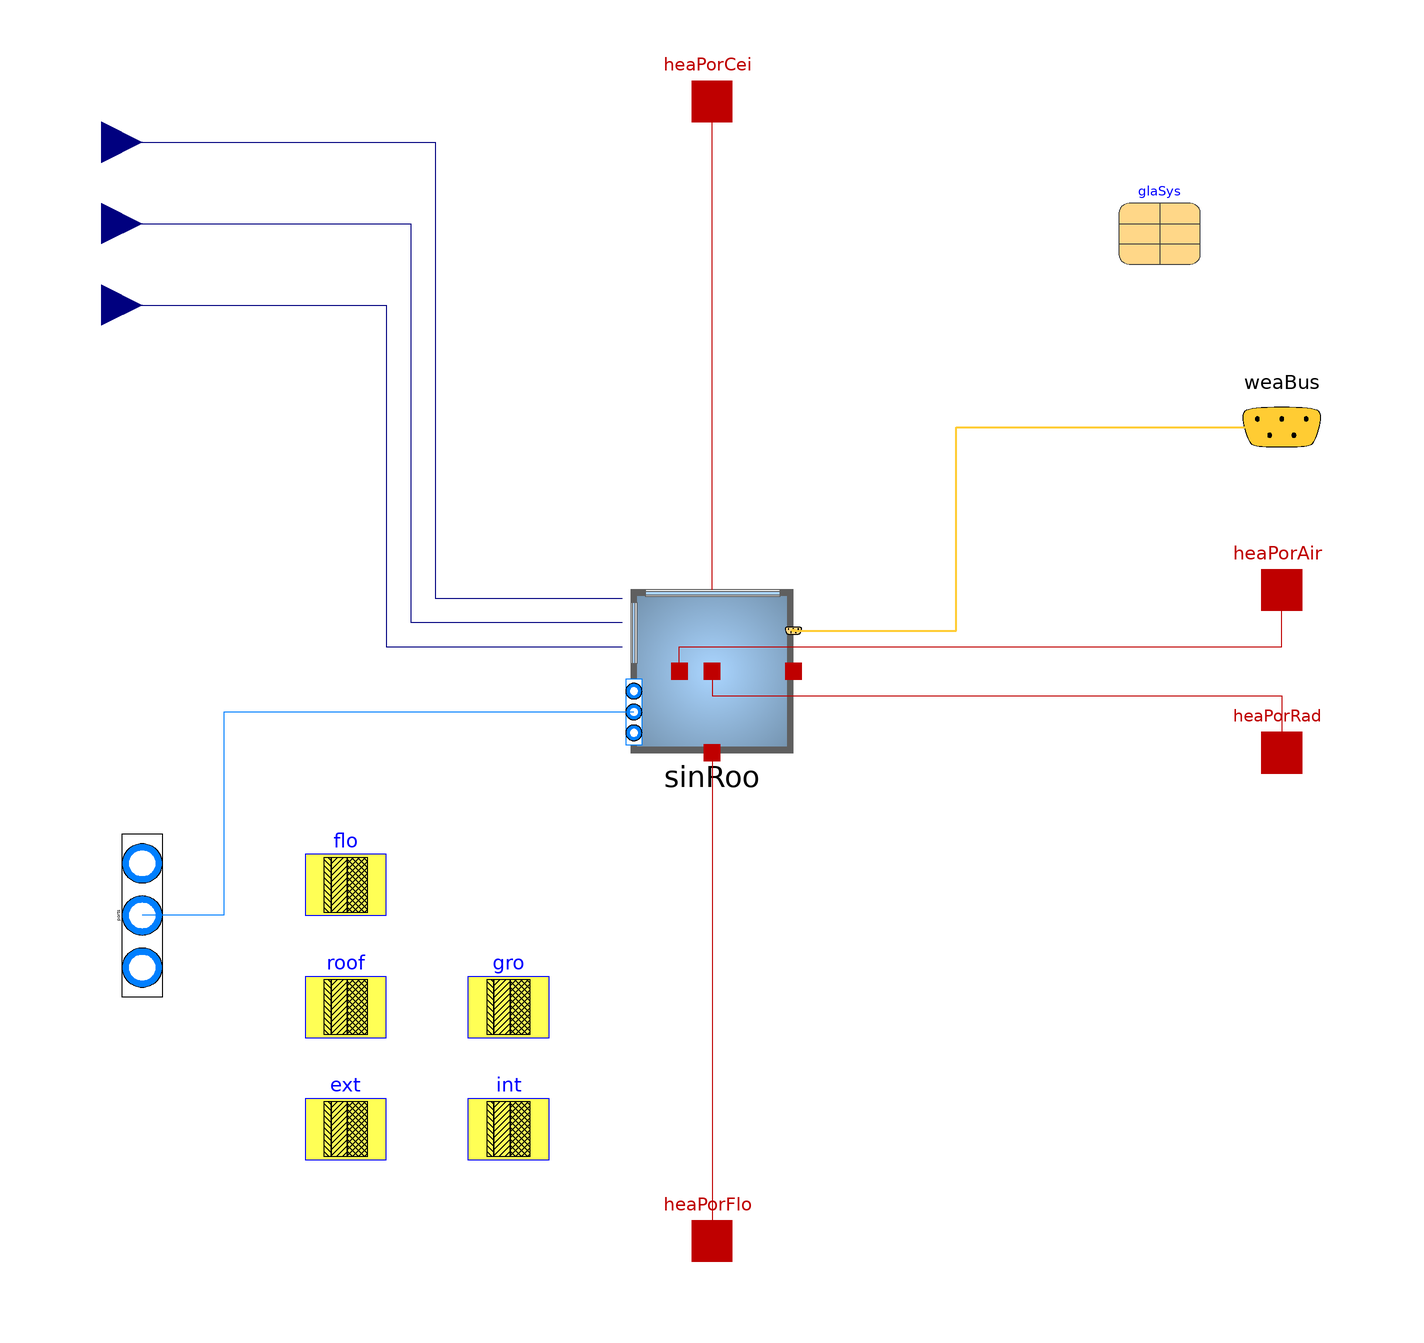

Above is the diagram view of the following Modelica model: its components placed by their Placement annotations and its connect equations drawn as lines.

model SingleFloor
  extends BaseClasses.BaseMultiRoom(
    redeclare SingleRoom sinRoo);
  final parameter Integer nCei=
    sum({if haveRoof[i] then 0 else 1 for i in 1:nRoo})
    "Number of ceiling connectors";

  Modelica.Thermal.HeatTransfer.Interfaces.HeatPort_a heaPorCei[nCei]
    "Heat ports to ceiling elements"
    annotation (Placement(transformation(extent={{-10,130},{10,150}}),
                        iconTransformation(extent={{-10,90},{10,110}})));
  Modelica.Thermal.HeatTransfer.Interfaces.HeatPort_a heaPorFlo[nRoo, NFlo]
    "Heat ports to floor elements" annotation (Placement(transformation(extent={
            {-10,-150},{10,-130}}), iconTransformation(extent={{-10,-110},{10,-90}})));
equation
  for i in 1:nRoo loop
    // Connect floor elements of each room with global connectors
    for j in 1:nFlo[i] loop
      connect(sinRoo[i].heaPorFlo[j], heaPorFlo[i, j]) annotation (Line(points={{0,-20},{0,-140}},         color={191,0,0}));
    end for;
    // Connect ceiling port with room models
    if not haveRoof[i] then
      connect(sinRoo[i].heaPorCei, heaPorCei[Functions.CountFalse(
        haveRoof, i)])
        annotation (Line(points={{0,20},{0,140}}, color={191,0,0}));
    end if;
  end for;
  annotation (defaultComponentName="mulRoo", Icon(coordinateSystem(preserveAspectRatio=false), graphics={
        Rectangle(
          extent={{-100,-100},{100,100}},
          lineColor={95,95,95},
          fillColor={95,95,95},
          fillPattern=FillPattern.Solid),
        Rectangle(
          extent={{-92,-2},{18,-92}},
          pattern=LinePattern.None,
          lineColor={117,148,176},
          fillColor={170,213,255},
          fillPattern=FillPattern.Sphere),
        Rectangle(
          extent={{-100,-10},{-92,-84}},
          lineColor={95,95,95},
          fillColor={255,255,255},
          fillPattern=FillPattern.Solid),
        Rectangle(
          extent={{-98,-10},{-94,-84}},
          lineColor={95,95,95},
          fillColor={170,213,255},
          fillPattern=FillPattern.Solid),
        Rectangle(
          extent={{22,-2},{92,-92}},
          pattern=LinePattern.None,
          lineColor={117,148,176},
          fillColor={170,213,255},
          fillPattern=FillPattern.Sphere),
        Rectangle(
          extent={{-92,92},{92,2}},
          pattern=LinePattern.None,
          lineColor={117,148,176},
          fillColor={170,213,255},
          fillPattern=FillPattern.Sphere),
        Rectangle(
          extent={{-100,84},{-92,10}},
          lineColor={95,95,95},
          fillColor={255,255,255},
          fillPattern=FillPattern.Solid),
        Rectangle(
          extent={{-4,47},{4,-47}},
          lineColor={95,95,95},
          fillColor={255,255,255},
          fillPattern=FillPattern.Solid,
          origin={-37,-96},
          rotation=90),
        Rectangle(
          extent={{-98,84},{-94,10}},
          lineColor={95,95,95},
          fillColor={170,213,255},
          fillPattern=FillPattern.Solid),
        Rectangle(
          extent={{92,-10},{100,-84}},
          lineColor={95,95,95},
          fillColor={255,255,255},
          fillPattern=FillPattern.Solid),
        Rectangle(
          extent={{94,-10},{98,-84}},
          lineColor={95,95,95},
          fillColor={170,213,255},
          fillPattern=FillPattern.Solid),
        Rectangle(
          extent={{-2,47},{2,-47}},
          lineColor={95,95,95},
          fillColor={170,213,255},
          fillPattern=FillPattern.Solid,
          origin={-37,-96},
          rotation=90),
        Rectangle(
          extent={{-4,83},{4,-83}},
          lineColor={95,95,95},
          fillColor={255,255,255},
          fillPattern=FillPattern.Solid,
          origin={1,96},
          rotation=90),
        Rectangle(
          extent={{-2,83},{2,-83}},
          lineColor={95,95,95},
          fillColor={170,213,255},
          fillPattern=FillPattern.Solid,
          origin={1,96},
          rotation=90)}), Diagram(
        coordinateSystem(preserveAspectRatio=false)));
end SingleFloor;